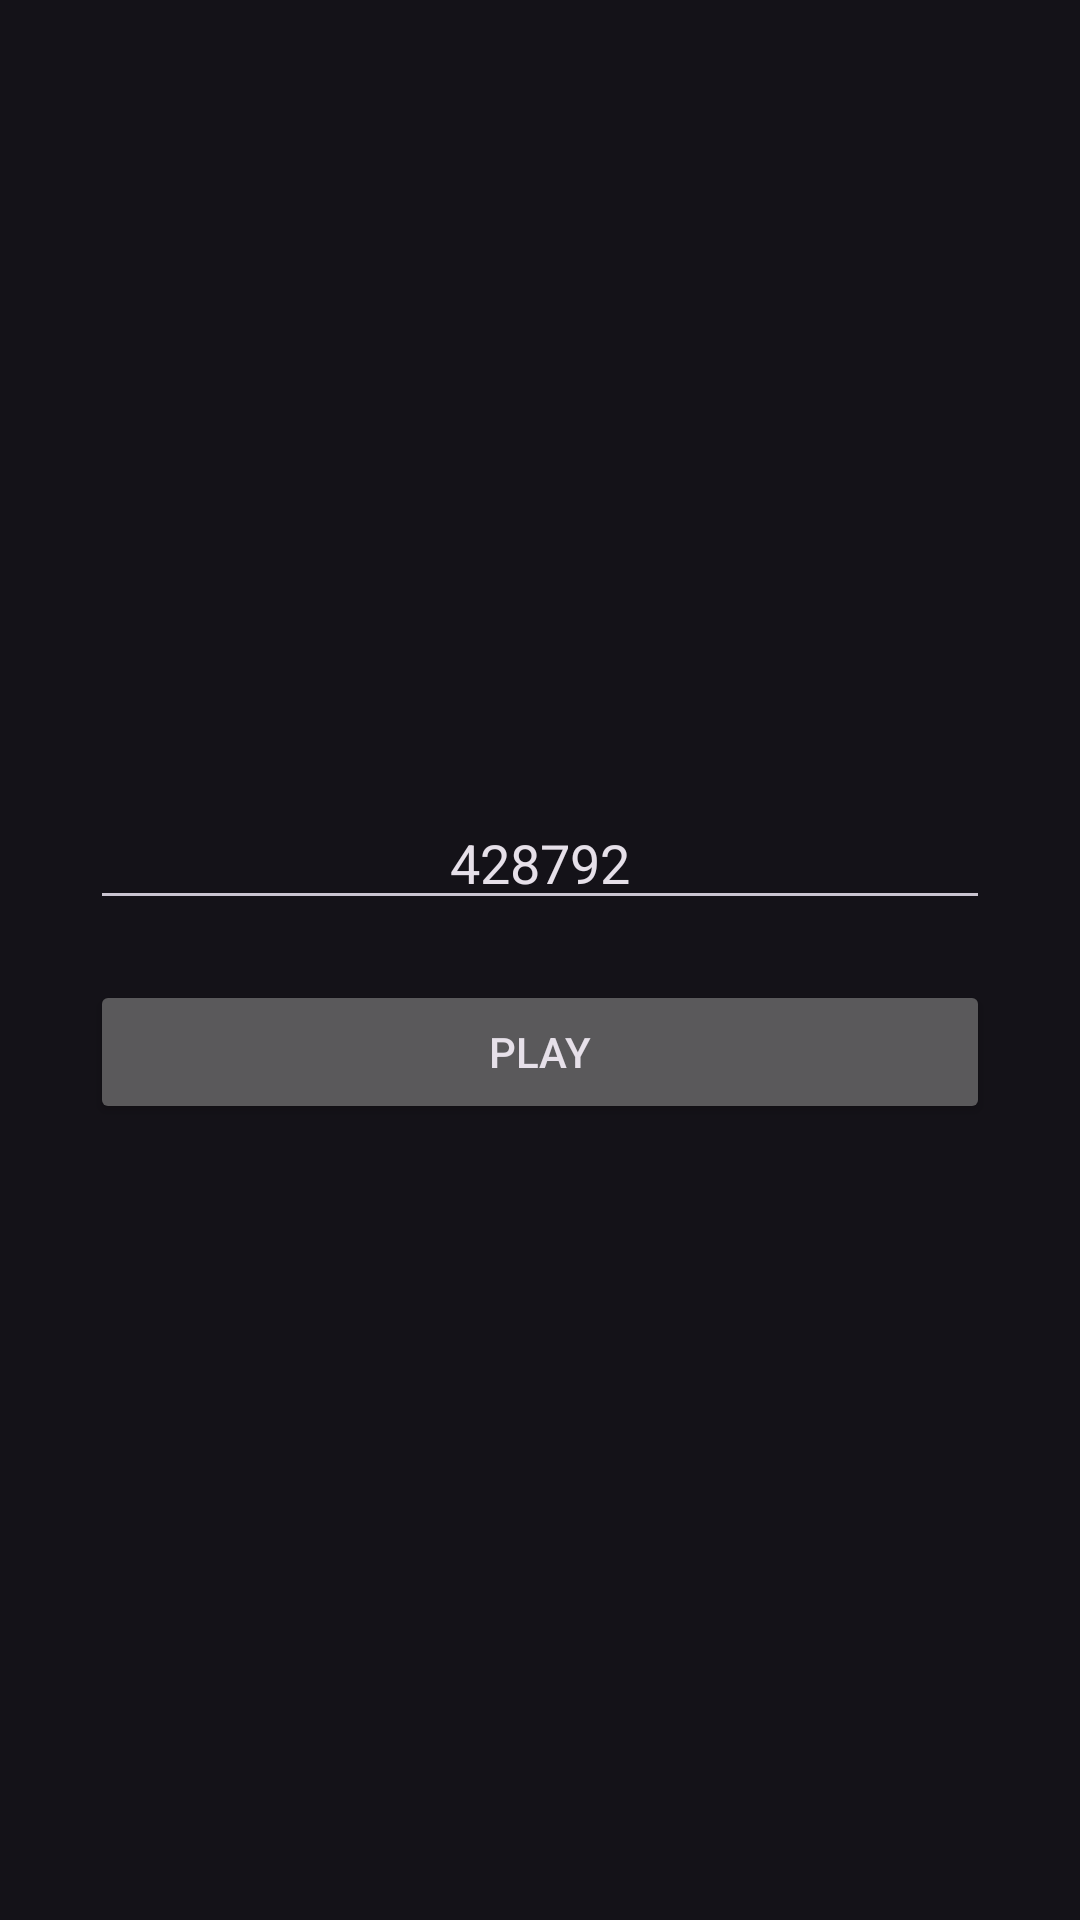

Produce the Android XML layout that renders to this screen, including the resource entries it uses.
<!-- AndroidManifest.xml: application theme Theme.LiveCC -->
<!-- res/layout/activity_main.xml -->
<?xml version="1.0" encoding="utf-8"?>
<androidx.constraintlayout.widget.ConstraintLayout xmlns:android="http://schemas.android.com/apk/res/android"
    xmlns:app="http://schemas.android.com/apk/res-auto"
    xmlns:tools="http://schemas.android.com/tools"
    android:layout_width="match_parent"
    android:layout_height="match_parent"
    tools:context=".activity.MainActivity">

    <LinearLayout
        android:layout_width="300dp"
        android:layout_height="200dp"
        android:orientation="vertical"
        android:gravity="center_vertical"
        app:layout_constraintBottom_toBottomOf="parent"
        app:layout_constraintEnd_toEndOf="parent"
        app:layout_constraintStart_toStartOf="parent"
        app:layout_constraintTop_toTopOf="parent">

        <EditText
            android:id="@+id/etRID"
            android:layout_width="match_parent"
            android:layout_height="wrap_content"
            android:gravity="center_horizontal"
            android:text="428792"
            android:hint="live rid"/>

        <Button
            android:id="@+id/btnPlay"
            android:layout_width="match_parent"
            android:layout_height="wrap_content"
            android:layout_marginTop="20dp"
            android:text="Play" />
    </LinearLayout>
</androidx.constraintlayout.widget.ConstraintLayout>
<!-- resources referenced by this layout -->
<resources>
  <style name="Theme.LiveCC" parent="Theme.Material3.Dark.NoActionBar">
      </style>
</resources>
